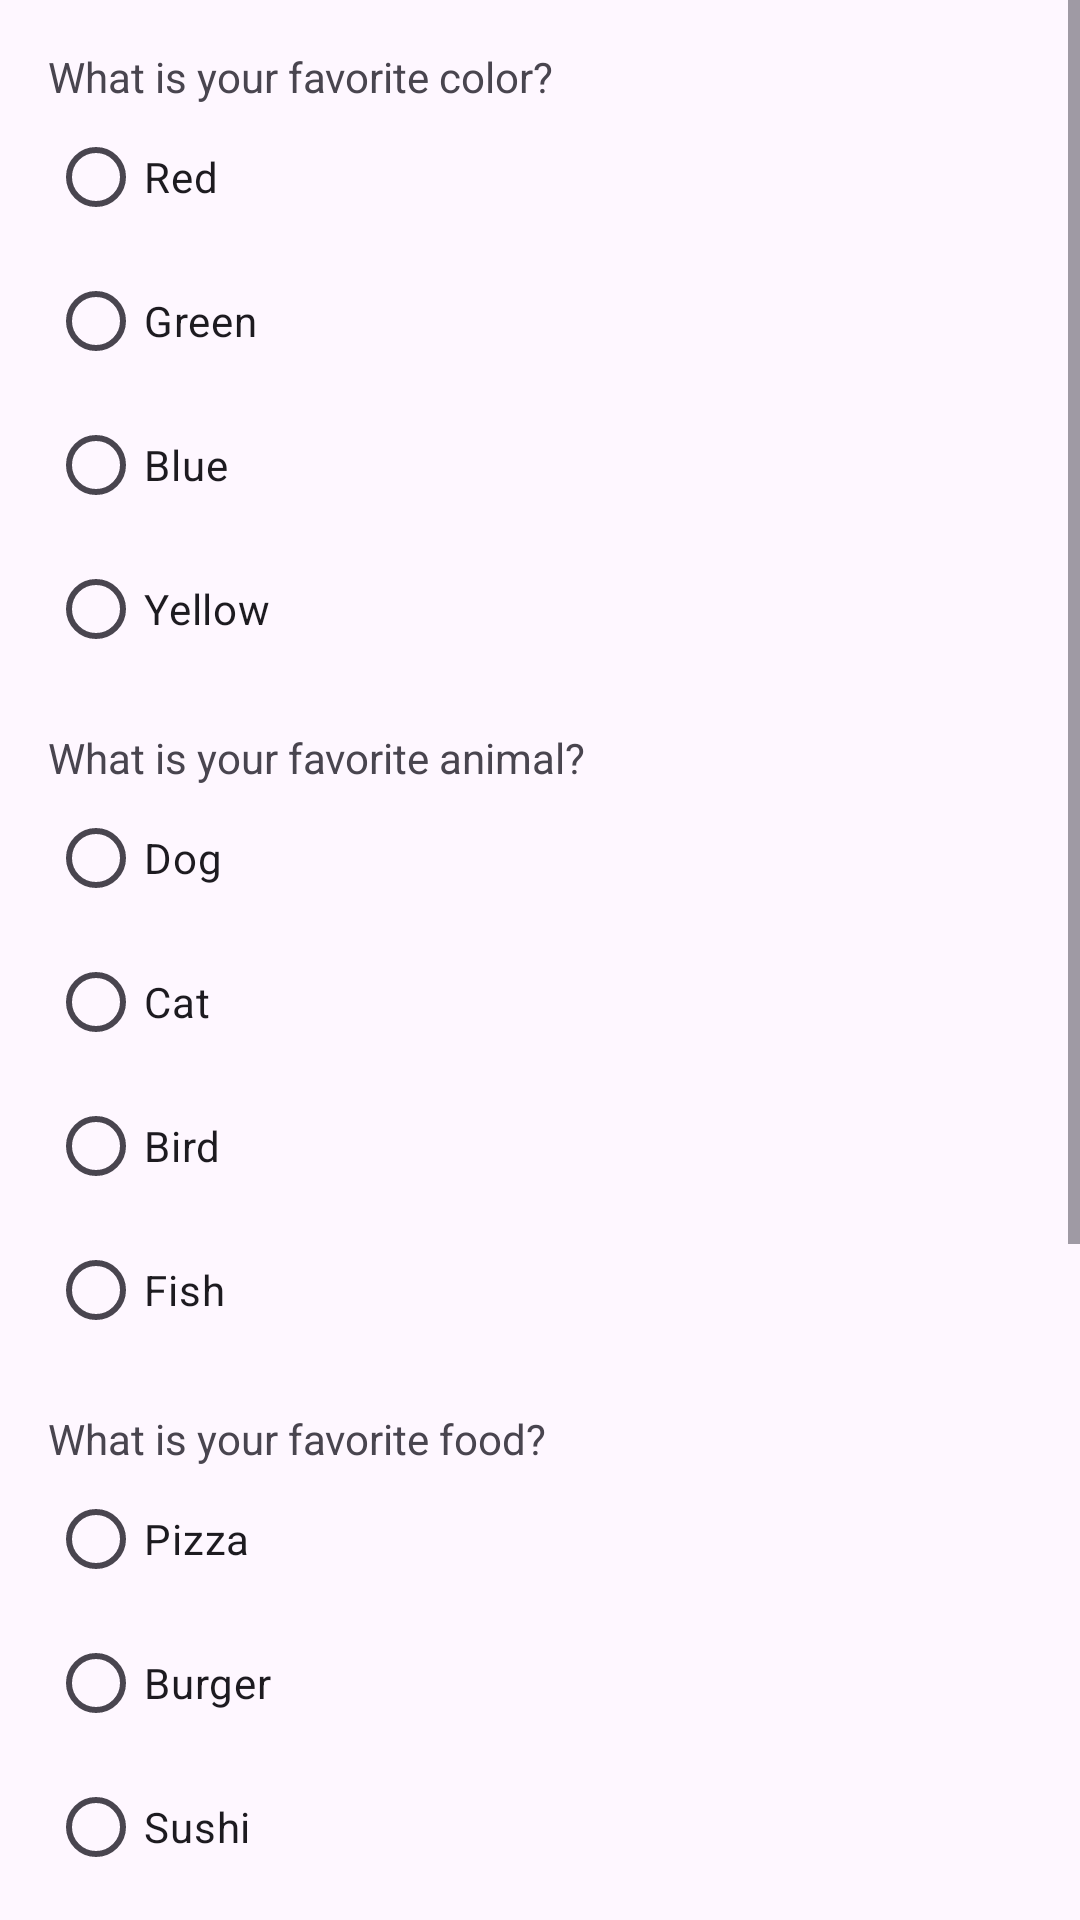

Produce the Android XML layout that renders to this screen, including the resource entries it uses.
<!-- AndroidManifest.xml: application theme Theme.MoodDetection -->
<!-- res/layout/activity_main.xml -->
<?xml version="1.0" encoding="utf-8"?>
<androidx.constraintlayout.widget.ConstraintLayout xmlns:android="http://schemas.android.com/apk/res/android"
    xmlns:app="http://schemas.android.com/apk/res-auto"
    xmlns:tools="http://schemas.android.com/tools"
    android:layout_width="match_parent"
    android:layout_height="match_parent"
    tools:context=".MainActivity">

<ScrollView
    android:layout_width="match_parent"
    android:layout_height="match_parent">
    
    <LinearLayout
        android:layout_width="match_parent"
        android:layout_height="wrap_content"
        android:orientation="vertical"
        android:padding="16dp"
        app:layout_constraintTop_toTopOf="parent">

        
        <TextView
            android:layout_width="match_parent"
            android:layout_height="wrap_content"
            android:text="What is your favorite color?" />

        <RadioGroup
            android:id="@+id/rg_question1"
            android:layout_width="match_parent"
            android:layout_height="wrap_content">

            <RadioButton
                android:id="@+id/rb_question1_answer1"
                android:layout_width="wrap_content"
                android:layout_height="wrap_content"
                android:text="Red" />

            <RadioButton
                android:id="@+id/rb_question1_answer2"
                android:layout_width="wrap_content"
                android:layout_height="wrap_content"
                android:text="Green" />

            <RadioButton
                android:id="@+id/rb_question1_answer3"
                android:layout_width="wrap_content"
                android:layout_height="wrap_content"
                android:text="Blue" />

            <RadioButton
                android:id="@+id/rb_question1_answer4"
                android:layout_width="wrap_content"
                android:layout_height="wrap_content"
                android:text="Yellow" />
        </RadioGroup>

        
        <TextView
            android:layout_width="match_parent"
            android:layout_height="wrap_content"
            android:layout_marginTop="16dp"
            android:text="What is your favorite animal?" />

        
        <RadioGroup
            android:id="@+id/rg_question2"
            android:layout_width="match_parent"
            android:layout_height="wrap_content">

            <RadioButton
                android:id="@+id/rb_question2_answer1"
                android:layout_width="wrap_content"
                android:layout_height="wrap_content"
                android:text="Dog" />

            <RadioButton
                android:id="@+id/rb_question2_answer2"
                android:layout_width="wrap_content"
                android:layout_height="wrap_content"
                android:text="Cat" />

            <RadioButton
                android:id="@+id/rb_question2_answer3"
                android:layout_width="wrap_content"
                android:layout_height="wrap_content"
                android:text="Bird" />

            <RadioButton
                android:id="@+id/rb_question2_answer4"
                android:layout_width="wrap_content"
                android:layout_height="wrap_content"
                android:text="Fish" />
        </RadioGroup>

        <TextView
            android:layout_width="match_parent"
            android:layout_height="wrap_content"
            android:layout_marginTop="16dp"
            android:text="What is your favorite food?" />

        <RadioGroup
            android:id="@+id/rg_question3"
            android:layout_width="match_parent"
            android:layout_height="wrap_content">

            <RadioButton
                android:id="@+id/rb_question3_answer1"
                android:layout_width="wrap_content"
                android:layout_height="wrap_content"
                android:text="Pizza" />

            <RadioButton
                android:id="@+id/rb_question3_answer2"
                android:layout_width="wrap_content"
                android:layout_height="wrap_content"
                android:text="Burger" />

            <RadioButton
                android:id="@+id/rb_question3_answer3"
                android:layout_width="wrap_content"
                android:layout_height="wrap_content"
                android:text="Sushi" />

            <RadioButton
                android:id="@+id/rb_question3_answer4"
                android:layout_width="wrap_content"
                android:layout_height="wrap_content"
                android:text="Taco" />
        </RadioGroup>

        
        <TextView
            android:layout_width="match_parent"
            android:layout_height="wrap_content"
            android:layout_marginTop="16dp"
            android:text="What is your favorite hobby?" />

        <RadioGroup
            android:id="@+id/rg_question4"
            android:layout_width="match_parent"
            android:layout_height="wrap_content">

            <RadioButton
                android:id="@+id/rb_question4_answer1"
                android:layout_width="wrap_content"
                android:layout_height="wrap_content"
                android:text="Reading" />

            <RadioButton
                android:id="@+id/rb_question4_answer2"
                android:layout_width="wrap_content"
                android:layout_height="wrap_content"
                android:text="Playing video games" />

            <RadioButton
                android:id="@+id/rb_question4_answer3"
                android:layout_width="wrap_content"
                android:layout_height="wrap_content"
                android:text="Sports" />

            <RadioButton
                android:id="@+id/rb_question4_answer4"
                android:layout_width="wrap_content"
                android:layout_height="wrap_content"
                android:text="Watching movies" />
        </RadioGroup>

        
        <Button
            android:id="@+id/btn_submit"
            android:layout_width="match_parent"
            android:layout_height="wrap_content"
            android:layout_marginTop="16dp"
            android:text="Submit" />

    </LinearLayout>


</ScrollView>



</androidx.constraintlayout.widget.ConstraintLayout>
<!-- resources referenced by this layout -->
<resources>
  <style name="Theme.MoodDetection" parent="Base.Theme.MoodDetection" />
  <style name="Base.Theme.MoodDetection" parent="Theme.Material3.DayNight.NoActionBar">
          
          
      </style>
</resources>
